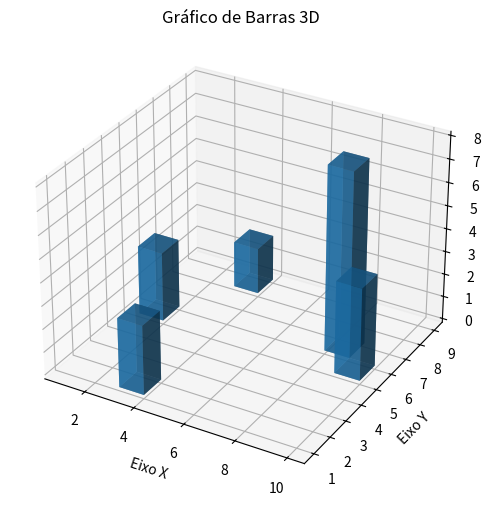

Source code (Python):
# 28. Crie um gráfico de barras 3D para exibir valores aleatórios em uma grade
# tridimensional (x, y, z).

import numpy as np
import matplotlib.pyplot as plt

x = np.random.randint(1, 10, 5)
y = np.random.randint(1, 10, 5)
z = np.zeros(5)
dx = dy = np.ones(5)
dz = np.random.randint(1, 10, 5)

fig = plt.figure(figsize=(10, 6))
ax = fig.add_subplot(111, projection='3d')
ax.bar3d(x, y, z, dx, dy, dz, alpha=0.7)
ax.set_title('Gráfico de Barras 3D')
ax.set_xlabel('Eixo X')
ax.set_ylabel('Eixo Y')
ax.set_zlabel('Eixo Z')
plt.show()
